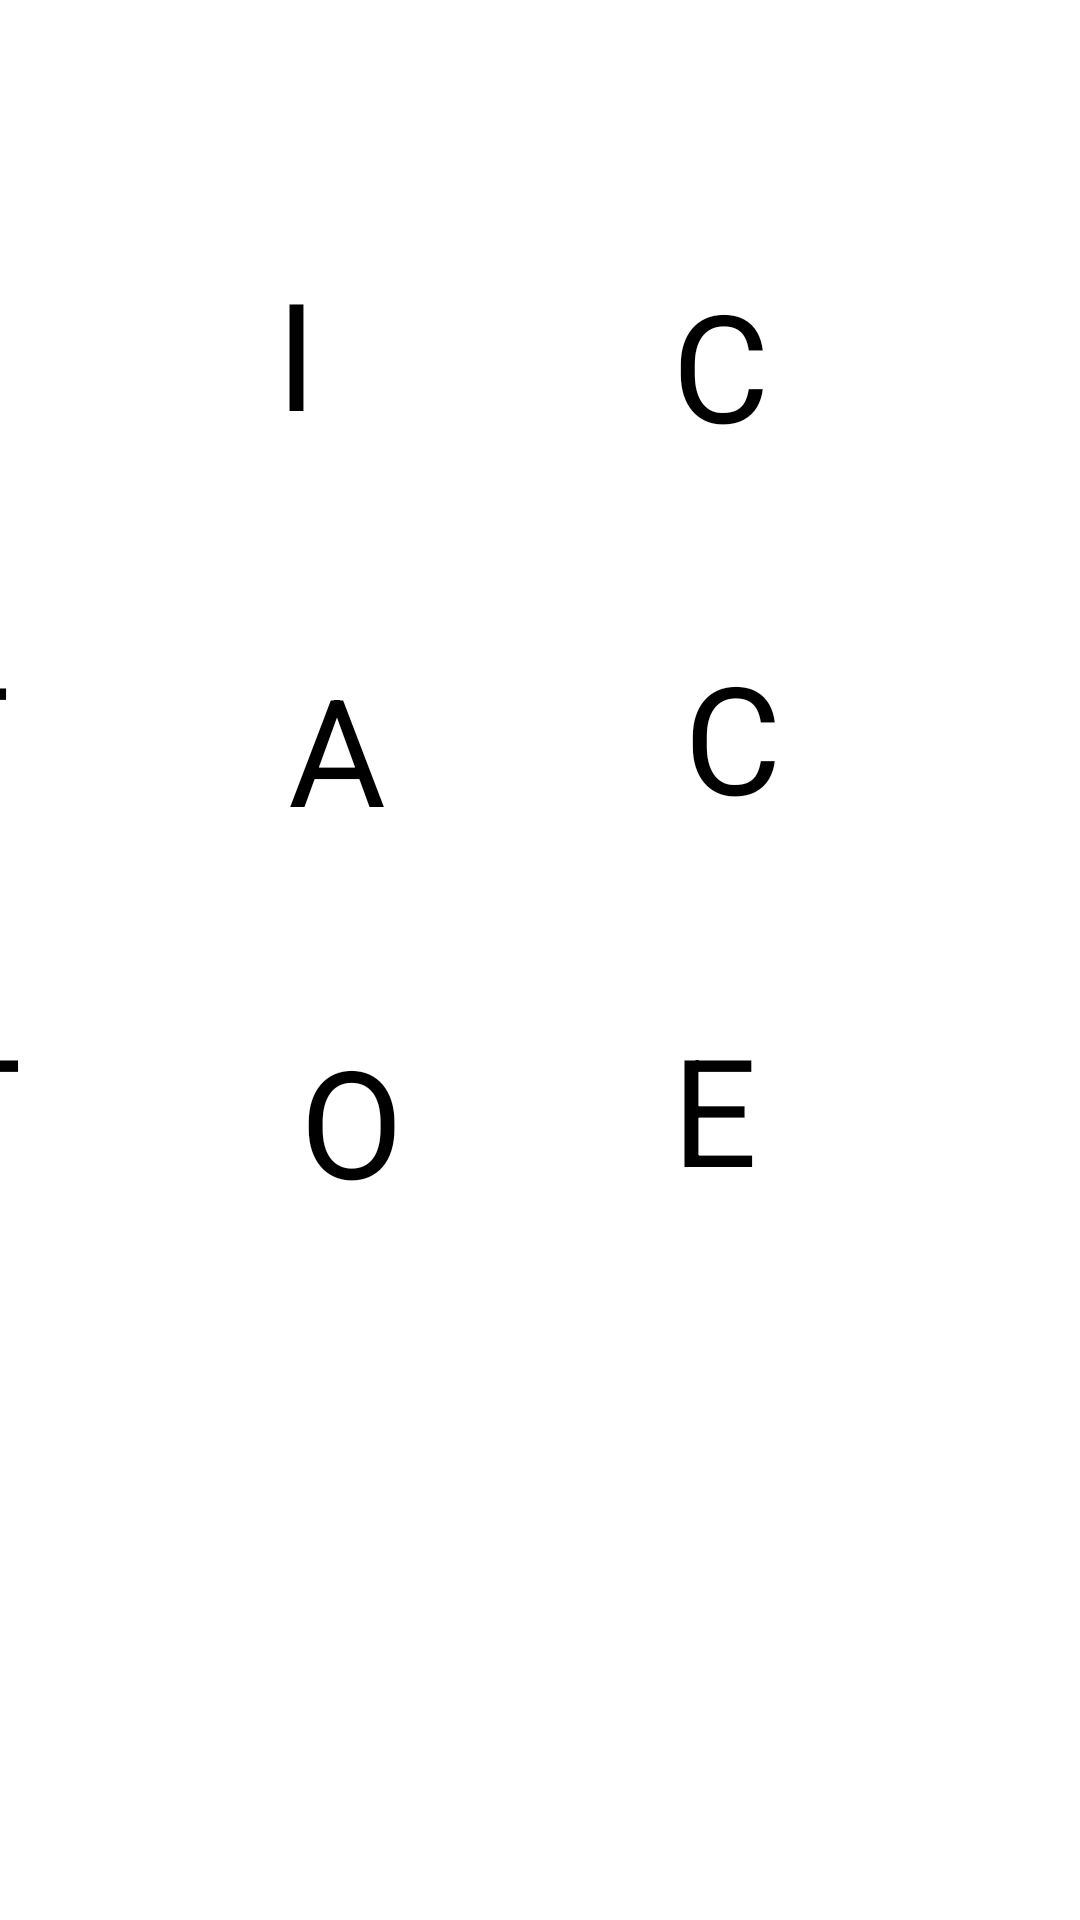

Write the Android layout XML for this screen, with the resource values it uses.
<!-- AndroidManifest.xml: application theme Theme.TicTacToe -->
<!-- res/layout/activity_main.xml -->
<?xml version="1.0" encoding="utf-8"?>
<androidx.constraintlayout.widget.ConstraintLayout
        xmlns:android="http://schemas.android.com/apk/res/android"
        xmlns:tools="http://schemas.android.com/tools"
        xmlns:app="http://schemas.android.com/apk/res-auto"
        android:layout_width="match_parent"
        android:layout_height="match_parent"
        tools:context=".MainActivity">

    <Button
            android:layout_width="120dp"
            android:layout_height="120dp" android:id="@+id/button00"
            android:text="T"
            android:enabled="false"
            android:textSize="50sp"
            app:layout_constraintEnd_toStartOf="@+id/button01" android:layout_marginEnd="10dp"
            app:layout_constraintStart_toStartOf="@+id/button10"
            app:layout_constraintTop_toTopOf="@+id/button01"
            app:backgroundTint="#FF9800" android:layout_marginTop="4dp" tools:ignore="SpeakableTextPresentCheck"/>
    <Button
            android:layout_width="120dp"
            android:layout_height="120dp" android:id="@+id/button01"
            android:text="I"
            android:enabled="false"
            android:textSize="50sp"
            app:layout_constraintEnd_toStartOf="@+id/button02" android:layout_marginEnd="12dp"
            app:layout_constraintTop_toTopOf="parent" android:layout_marginTop="84dp" app:backgroundTint="#FF9800"
            tools:ignore="SpeakableTextPresentCheck"/>
    <Button
            android:layout_width="120dp"
            android:layout_height="120dp" android:id="@+id/button02"
            android:text="C"
            android:enabled="false"
            android:textSize="50sp"
            app:layout_constraintTop_toTopOf="@+id/button01"
            app:layout_constraintEnd_toEndOf="@+id/button12" app:backgroundTint="#FF9800" android:layout_marginTop="4dp"
            android:layout_marginEnd="4dp" tools:ignore="SpeakableTextPresentCheck"/>
    <Button
            android:layout_width="120dp"
            android:layout_height="120dp" android:id="@+id/button10"
            android:layout_marginTop="4dp"
            android:text="T"
            android:enabled="false"
            android:textSize="50sp"
            app:layout_constraintTop_toBottomOf="@+id/button00"
            app:layout_constraintStart_toStartOf="parent" android:layout_marginStart="38dp"
            app:layout_constraintEnd_toStartOf="@+id/button11" app:layout_constraintHorizontal_bias="0.904"
            android:layout_marginEnd="10dp" app:backgroundTint="#FF9800" tools:ignore="SpeakableTextPresentCheck"/>
    <Button
            android:layout_width="120dp"
            android:layout_height="120dp" android:id="@+id/button11"
            android:text="A"
            android:enabled="false"
            android:textSize="50sp"
            app:layout_constraintTop_toBottomOf="@+id/button01"
            android:layout_marginTop="12dp" app:layout_constraintEnd_toStartOf="@+id/button12"
            android:layout_marginEnd="12dp" app:backgroundTint="#FF9800" tools:ignore="SpeakableTextPresentCheck"/>
    <Button
            android:layout_width="120dp"
            android:layout_height="120dp" android:id="@+id/button12"
            android:text="C"
            android:enabled="false"
            android:textSize="50sp"
            app:layout_constraintTop_toBottomOf="@+id/button02"
            android:layout_marginTop="4dp" app:layout_constraintEnd_toEndOf="parent" android:layout_marginEnd="12dp"
            app:backgroundTint="#FF9800" tools:ignore="SpeakableTextPresentCheck"/>
    <Button
            android:layout_width="120dp"
            android:layout_height="120dp" android:id="@+id/button20"
            android:layout_marginTop="4dp"
            android:text="T"
            android:enabled="false"
            android:textSize="50sp"
            app:layout_constraintTop_toBottomOf="@+id/button10"
            app:layout_constraintStart_toStartOf="@+id/button10" app:backgroundTint="#FF9800"
            android:layout_marginStart="4dp" tools:ignore="SpeakableTextPresentCheck"/>
    <Button
            android:layout_width="120dp"
            android:layout_height="120dp" android:id="@+id/button21"
            android:layout_marginTop="4dp"
            android:text="O"
            android:enabled="false"
            android:textSize="50sp"
            app:layout_constraintTop_toBottomOf="@+id/button11" app:layout_constraintEnd_toStartOf="@+id/button22"
            android:layout_marginEnd="4dp" app:backgroundTint="#FF9800" tools:ignore="SpeakableTextPresentCheck"/>
    <Button
            android:layout_width="120dp"
            android:layout_height="120dp" android:id="@+id/button22"
            android:layout_marginTop="4dp" app:layout_constraintTop_toBottomOf="@+id/button12"
            android:text="E"
            android:enabled="false"
            android:textSize="50sp"
            app:layout_constraintEnd_toEndOf="@+id/button12" app:backgroundTint="#FF9800"
            android:layout_marginEnd="4dp" tools:ignore="SpeakableTextPresentCheck"/>
    <TextView
            android:layout_width="wrap_content"
            android:layout_height="wrap_content" android:id="@+id/textViewGameStatus"
            android:textSize="20sp"
            app:layout_constraintEnd_toEndOf="parent" app:layout_constraintStart_toStartOf="parent"
            app:textAllCaps="true" app:layout_constraintTop_toBottomOf="@+id/button21" android:layout_marginTop="96dp"
            android:textAppearance="@style/TextAppearance.AppCompat.Body2"/>

</androidx.constraintlayout.widget.ConstraintLayout>
<!-- resources referenced by this layout -->
<resources>

</resources>
